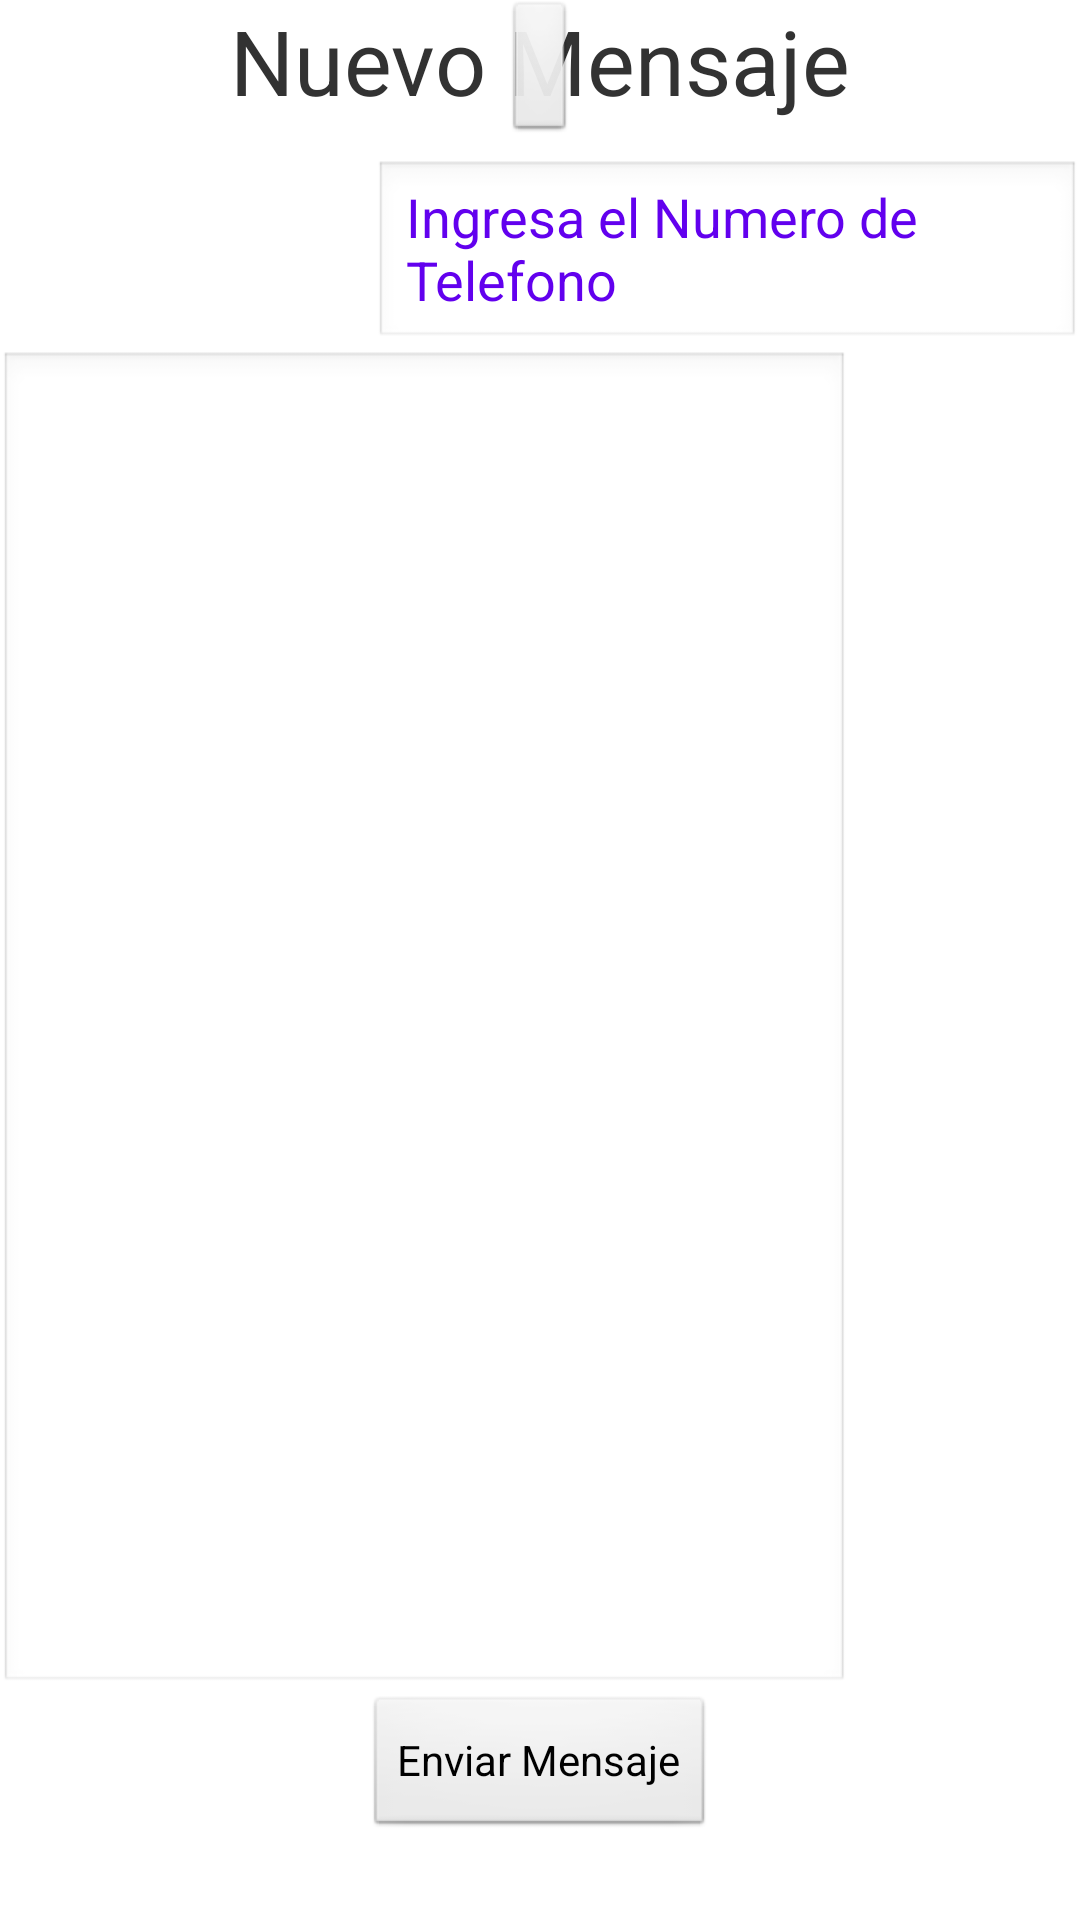

Produce the Android XML layout that renders to this screen, including the resource entries it uses.
<!-- AndroidManifest.xml: application theme AppTheme -->
<!-- res/layout/activity_enviar_mensaje.xml -->
<?xml version="1.0" encoding="utf-8"?>
<RelativeLayout xmlns:android="http://schemas.android.com/apk/res/android"
xmlns:tools="http://schemas.android.com/tools"
android:layout_width="match_parent"
android:layout_height="match_parent"
android:paddingBottom="@dimen/activity_vertical_margin"
android:paddingLeft="@dimen/activity_horizontal_margin"
android:paddingRight="@dimen/activity_horizontal_margin"
android:paddingTop="@dimen/activity_vertical_margin"
tools:context=".EnviarMensaje">

<TextView
    android:id="@+id/textView1"
    android:layout_width="wrap_content"
    android:layout_height="wrap_content"
    android:text="Nuevo Mensaje"
    android:layout_alignParentTop="true"
    android:layout_centerHorizontal="true"
    android:textSize="30dp" />

<ImageButton
    android:layout_width="wrap_content"
    android:layout_height="wrap_content"
    android:id="@+id/imageButton"
    android:layout_centerHorizontal="true" />

<EditText
    android:layout_width="match_parent"
    android:id="@+id/editText2"
    android:layout_below="@+id/editText"
    android:textColorHint="@color/abc_primary_text_material_dark"
    android:hint="Enter SMS"
    android:layout_alignRight="@+id/textView1"
    android:layout_alignEnd="@+id/textView1"
    android:layout_alignParentLeft="true"
    android:layout_alignParentStart="true"
    android:layout_height="wrap_content"
    android:layout_above="@+id/btnSendSMS" />

<Button
    android:layout_width="wrap_content"
    android:layout_height="wrap_content"
    android:text="Enviar Mensaje"
    android:id="@+id/btnSendSMS"
    android:layout_marginBottom="27dp"
    android:layout_alignParentBottom="true"
    android:layout_centerHorizontal="true" />

<EditText
    android:layout_width="wrap_content"
    android:layout_height="wrap_content"
    android:id="@+id/editText"
    android:hint="Ingresa el Numero de Telefono"
    android:phoneNumber="true"
    android:textColorHint="@color/colorPrimary"
    android:layout_marginTop="13dp"
    android:layout_marginLeft="48dp"
    android:layout_marginStart="48dp"
    android:layout_below="@+id/textView1"
    android:layout_alignLeft="@+id/textView1"
    android:layout_alignStart="@+id/textView1" />

</RelativeLayout>
<!-- resources referenced by this layout -->
<resources>
  <style name="AppTheme" parent="AppBaseTheme">
  
  </style>
  <style name="AppBaseTheme" parent="android:Theme.Light">
  
  </style>
  <!-- not gathered from this repository: default colours our renderer supplied (Android Studio template values) -->
  <color name="colorPrimary">#FF6200EE</color>
</resources>
